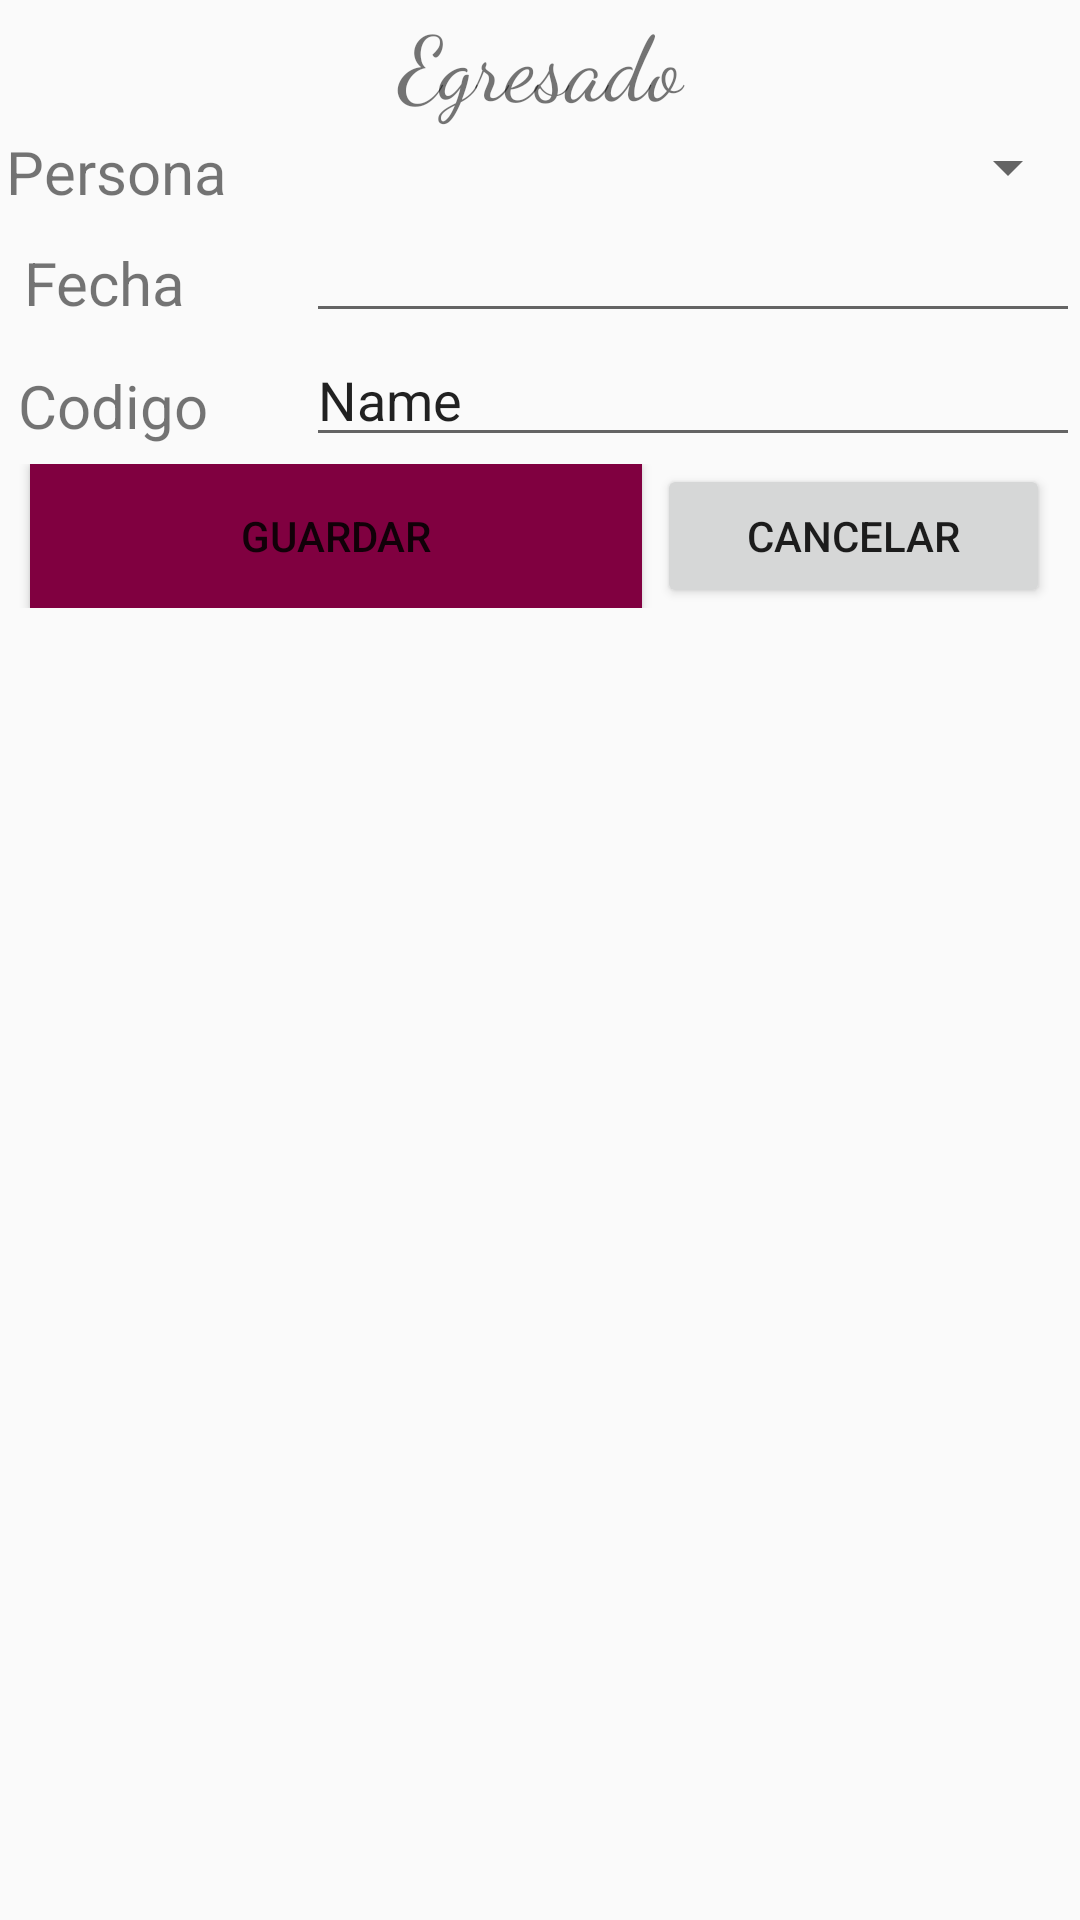

Layout XML and referenced resources for this Android screen:
<!-- AndroidManifest.xml: application theme AppTheme -->
<!-- res/layout/activity_egresado.xml -->
<?xml version="1.0" encoding="utf-8"?>
<androidx.constraintlayout.widget.ConstraintLayout xmlns:android="http://schemas.android.com/apk/res/android"
    xmlns:app="http://schemas.android.com/apk/res-auto"
    xmlns:tools="http://schemas.android.com/tools"
    android:layout_width="match_parent"
    android:layout_height="match_parent"
    tools:context=".Egresado">

    <LinearLayout
        android:layout_width="match_parent"
        android:layout_height="match_parent"
        android:orientation="vertical">

        <TextView
            android:id="@+id/textView33"
            android:layout_width="match_parent"
            android:layout_height="wrap_content"
            android:text="Egresado"
            android:textAlignment="center"
            android:textSize="30dp"
            android:fontFamily="cursive"/>

        <LinearLayout
            android:layout_width="match_parent"
            android:layout_height="wrap_content"
            android:orientation="horizontal">

            <LinearLayout
                android:layout_width="102dp"
                android:layout_height="wrap_content"
                android:orientation="vertical">

                <TextView
                    android:id="@+id/textView34"
                    android:layout_width="match_parent"
                    android:layout_height="wrap_content"
                    android:text="@string/persona"
                    android:textSize="20dp"
                    android:padding="2dp"/>

                <TextView
                    android:id="@+id/textView36"
                    android:layout_width="match_parent"
                    android:layout_height="wrap_content"
                    android:padding="8dp"
                    android:text="@string/fecha_egresado"
                    android:textSize="20dp" />

                <TextView
                    android:id="@+id/textView35"
                    android:layout_width="match_parent"
                    android:layout_height="wrap_content"
                    android:padding="6dp"
                    android:text="@string/codigo_universitario"
                    android:textSize="20dp" />
            </LinearLayout>

            <LinearLayout
                android:layout_width="match_parent"
                android:layout_height="wrap_content"
                android:orientation="vertical">

                <Spinner
                    android:id="@+id/spinner8"
                    android:layout_width="match_parent"
                    android:layout_height="wrap_content"
                    android:padding="14dp"/>

                <EditText
                    android:id="@+id/editText11"
                    android:layout_width="match_parent"
                    android:layout_height="wrap_content"
                    android:ems="10"
                    android:inputType="date" />

                <EditText
                    android:id="@+id/editText13"
                    android:layout_width="match_parent"
                    android:layout_height="wrap_content"
                    android:ems="10"
                    android:inputType="textPersonName"
                    android:text="Name" />
            </LinearLayout>

        </LinearLayout>

        <LinearLayout
            android:layout_width="match_parent"
            android:layout_height="wrap_content"
            android:orientation="horizontal">

            <LinearLayout
                android:layout_width="219dp"
                android:layout_height="wrap_content"
                android:orientation="vertical">

                <Button
                    android:id="@+id/btnentrar2"
                    android:layout_width="204dp"
                    android:layout_height="wrap_content"
                    android:text="@string/guardar"
                    android:background="@color/guinda"
                    android:layout_marginLeft="10dp"/>
            </LinearLayout>

            <LinearLayout
                android:layout_width="match_parent"
                android:layout_height="wrap_content"
                android:orientation="vertical">

                <Button
                    android:id="@+id/btncargocerrar"
                    android:layout_width="match_parent"
                    android:layout_height="wrap_content"
                    android:text="@string/cancelar"
                    android:layout_marginRight="10dp"/>
            </LinearLayout>
        </LinearLayout>

    </LinearLayout>

</androidx.constraintlayout.widget.ConstraintLayout>
<!-- resources referenced by this layout -->
<resources>
  <color name="guinda">#800040</color>
  <string name="cancelar">Cancelar</string>
  <string name="codigo_universitario">Codigo</string>
  <string name="fecha_egresado">Fecha</string>
  <string name="guardar">Guardar</string>
  <string name="persona">Persona</string>
  <style name="AppTheme" parent="Theme.AppCompat.Light.DarkActionBar">
          
          <item name="colorPrimary">@color/guinda</item>
          <item name="colorPrimaryDark">@color/colorPrimaryDark</item>
          <item name="colorAccent">@color/colorAccent</item>
      </style>
  <color name="colorPrimaryDark">#00574B</color>
  <color name="colorAccent">#D81B60</color>
</resources>
